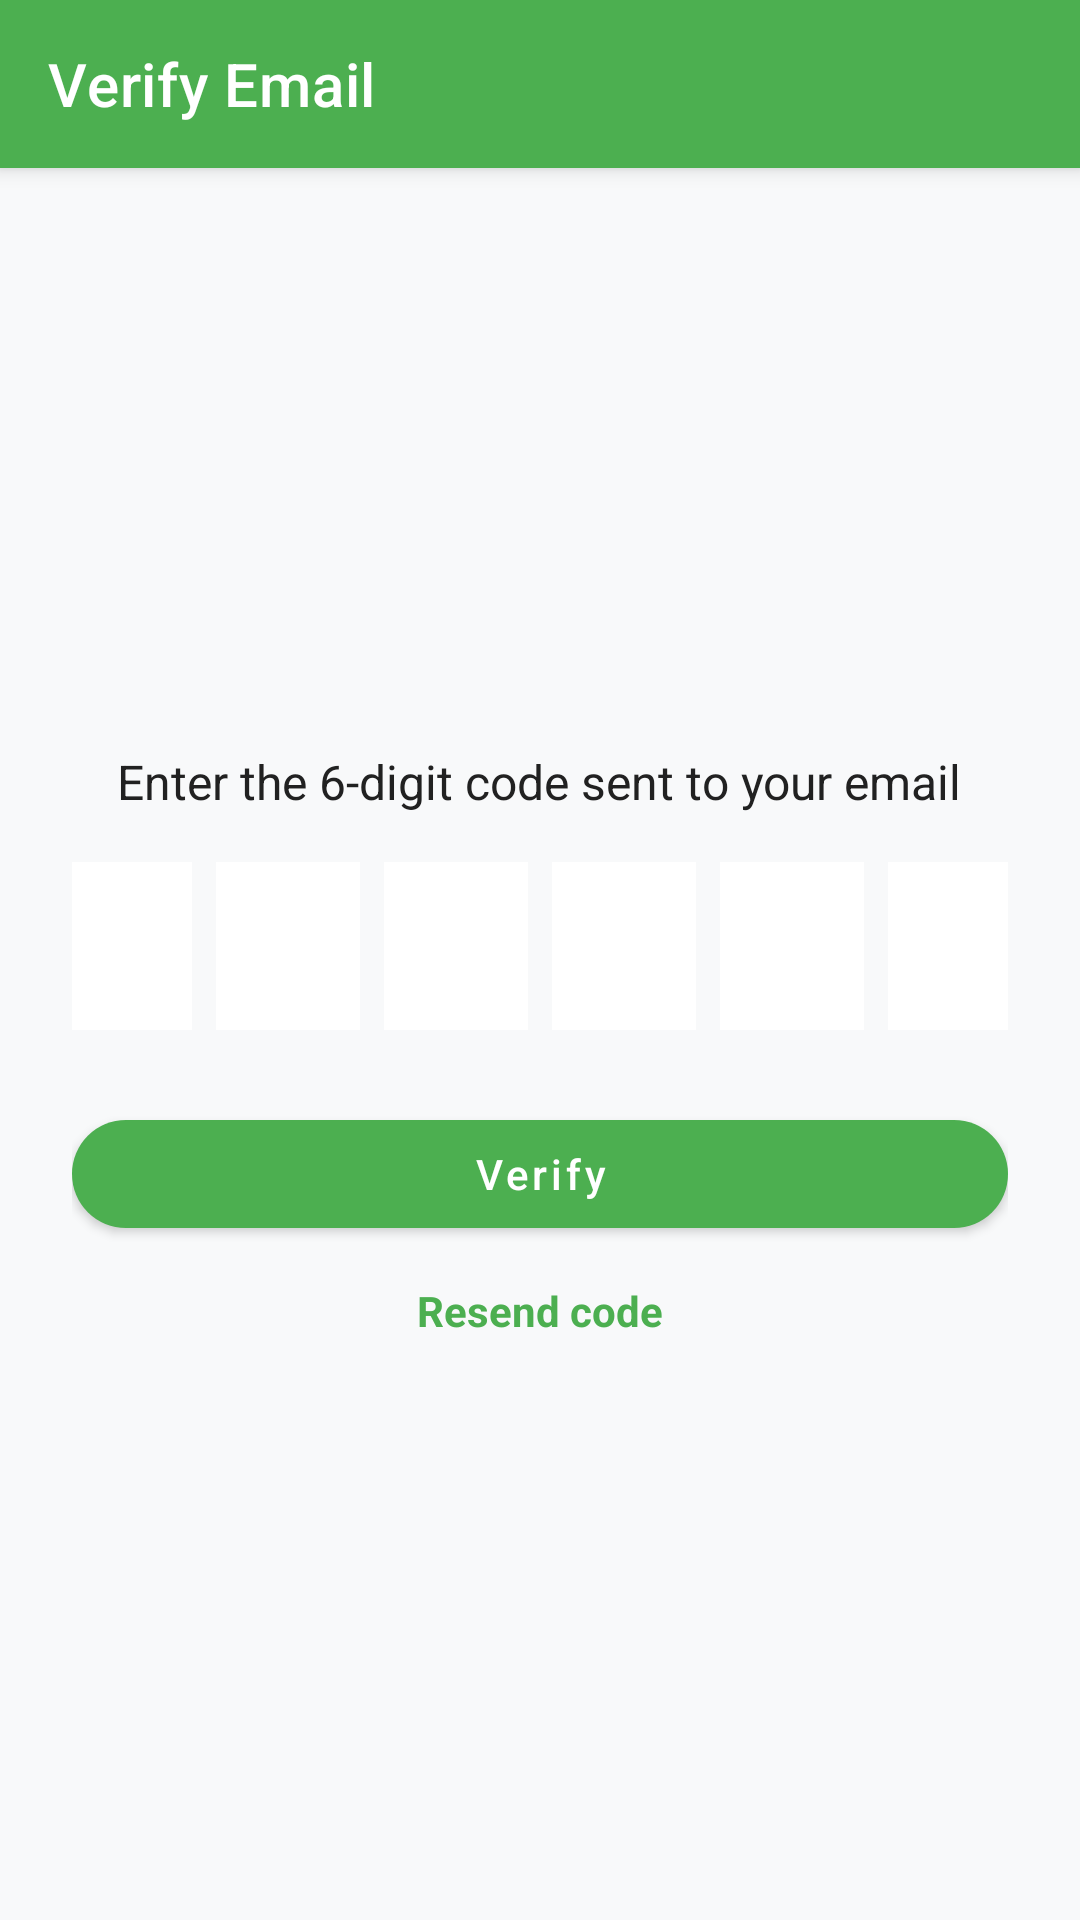

Layout XML and referenced resources for this Android screen:
<!-- AndroidManifest.xml: activity theme Theme.FoodOrderingSystem -->
<!-- res/layout/activity_verify_email.xml -->
<?xml version="1.0" encoding="utf-8"?>
<androidx.coordinatorlayout.widget.CoordinatorLayout
    xmlns:android="http://schemas.android.com/apk/res/android"
    xmlns:app="http://schemas.android.com/apk/res-auto"
    android:layout_width="match_parent"
    android:layout_height="match_parent"
    android:background="@color/background">

    
    <com.google.android.material.appbar.AppBarLayout
        android:layout_width="match_parent"
        android:layout_height="wrap_content"
        android:background="@color/green_primary">

        <com.google.android.material.appbar.MaterialToolbar
            android:id="@+id/toolbar"
            android:layout_width="match_parent"
            android:layout_height="?attr/actionBarSize"
            app:title="Verify Email"
            app:titleTextColor="@color/text_white"
            app:navigationIconTint="@color/text_white" />
    </com.google.android.material.appbar.AppBarLayout>

    
    <androidx.constraintlayout.widget.ConstraintLayout
        android:layout_width="match_parent"
        android:layout_height="match_parent"
        app:layout_behavior="@string/appbar_scrolling_view_behavior"
        android:padding="24dp"
        android:clickable="false"
        android:focusable="false">

        <LinearLayout
            android:layout_width="match_parent"
            android:layout_height="wrap_content"
            android:orientation="vertical"
            android:gravity="center_horizontal"
            android:clickable="false"
            android:focusable="false"
            app:layout_constraintTop_toTopOf="parent"
            app:layout_constraintBottom_toBottomOf="parent"
            app:layout_constraintStart_toStartOf="parent"
            app:layout_constraintEnd_toEndOf="parent">

            <TextView
                android:layout_width="wrap_content"
                android:layout_height="wrap_content"
                android:text="Enter the 6-digit code sent to your email"
                android:textColor="@color/text_primary"
                android:textSize="16sp"
                android:gravity="center"
                android:layout_marginBottom="16dp" />

            
            <LinearLayout
                android:layout_width="wrap_content"
                android:layout_height="wrap_content"
                android:orientation="horizontal"
                android:gravity="center">

                <EditText android:id="@+id/otp1" android:layout_width="48dp" android:layout_height="56dp" android:inputType="number" android:maxLength="1" android:gravity="center" android:background="@color/white" android:textSize="20sp"/>
                <Space android:layout_width="8dp" android:layout_height="0dp"/>
                <EditText android:id="@+id/otp2" android:layout_width="48dp" android:layout_height="56dp" android:inputType="number" android:maxLength="1" android:gravity="center" android:background="@color/white" android:textSize="20sp"/>
                <Space android:layout_width="8dp" android:layout_height="0dp"/>
                <EditText android:id="@+id/otp3" android:layout_width="48dp" android:layout_height="56dp" android:inputType="number" android:maxLength="1" android:gravity="center" android:background="@color/white" android:textSize="20sp"/>
                <Space android:layout_width="8dp" android:layout_height="0dp"/>
                <EditText android:id="@+id/otp4" android:layout_width="48dp" android:layout_height="56dp" android:inputType="number" android:maxLength="1" android:gravity="center" android:background="@color/white" android:textSize="20sp"/>
                <Space android:layout_width="8dp" android:layout_height="0dp"/>
                <EditText android:id="@+id/otp5" android:layout_width="48dp" android:layout_height="56dp" android:inputType="number" android:maxLength="1" android:gravity="center" android:background="@color/white" android:textSize="20sp"/>
                <Space android:layout_width="8dp" android:layout_height="0dp"/>
                <EditText android:id="@+id/otp6" android:layout_width="48dp" android:layout_height="56dp" android:inputType="number" android:maxLength="1" android:gravity="center" android:background="@color/white" android:textSize="20sp"/>
            </LinearLayout>

            
            <com.google.android.material.button.MaterialButton
                android:id="@+id/btnVerify"
                android:layout_width="match_parent"
                android:layout_height="wrap_content"
                android:text="Verify"
                android:textAllCaps="false"
                android:textColor="@color/text_white"
                android:layout_marginTop="24dp"
                android:enabled="true"
                android:clickable="true"
                android:focusable="true"
                android:minHeight="48dp"
                app:cornerRadius="28dp"
                app:backgroundTint="@color/green_primary" />

            
            <TextView
                android:id="@+id/btnResend"
                android:layout_width="wrap_content"
                android:layout_height="wrap_content"
                android:text="Resend code"
                android:textColor="@color/green_primary"
                android:textStyle="bold"
                android:layout_marginTop="12dp" />

        </LinearLayout>
    </androidx.constraintlayout.widget.ConstraintLayout>

</androidx.coordinatorlayout.widget.CoordinatorLayout>
<!-- resources referenced by this layout -->
<resources>
  <color name="background">#F8F9FA</color>
  <color name="green_primary">#4CAF50</color>
  <color name="text_primary">#212121</color>
  <color name="text_white">#FFFFFF</color>
  <color name="white">#FFFFFFFF</color>
  <style name="Theme.FoodOrderingSystem" parent="Theme.MaterialComponents.DayNight.NoActionBar">
          
          <item name="colorPrimary">@color/green_primary</item>
          <item name="colorPrimaryVariant">@color/green_primary_dark</item>
          <item name="colorOnPrimary">@color/text_white</item>
          
          <item name="colorSecondary">@color/green_accent</item>
          <item name="colorSecondaryVariant">@color/green_primary_light</item>
          <item name="colorOnSecondary">@color/black</item>
          
          <item name="android:statusBarColor">?attr/colorPrimaryVariant</item>
          
      </style>
  <color name="green_primary_dark">#388E3C</color>
  <color name="green_accent">#8BC34A</color>
  <color name="green_primary_light">#C8E6C9</color>
  <color name="black">#FF000000</color>
</resources>
